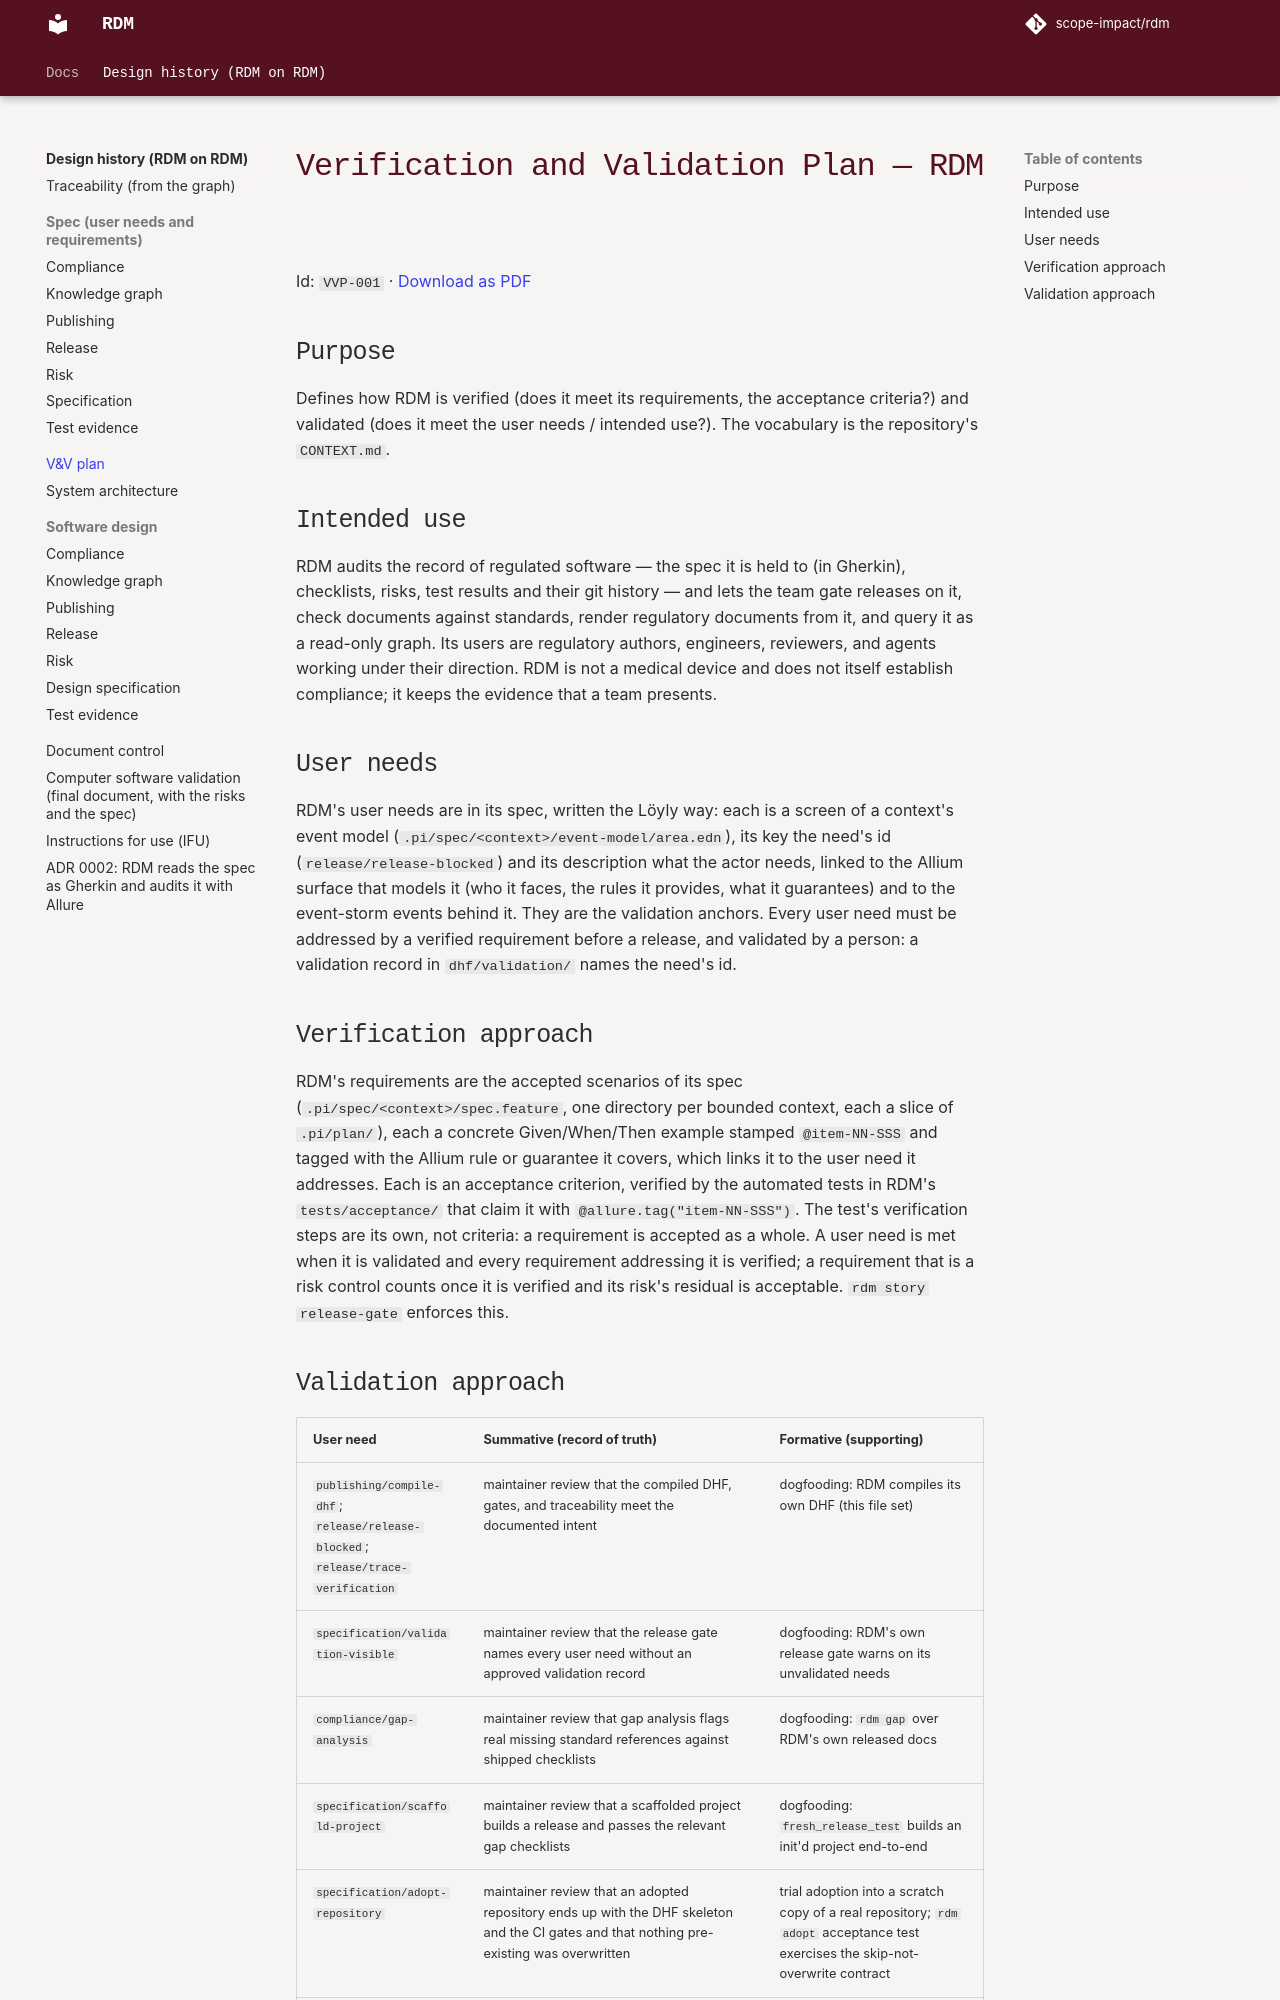

repository: scope-impact/rdm · page: dev/dhf/documents/verification_and_validation_plan/index.html · generator: mkdocs

---
id: VVP-001
title: Verification and Validation Plan — RDM
---

# Purpose

Defines how RDM is verified (does it meet its requirements, the acceptance
criteria?) and validated (does it meet the user needs / intended use?). The
vocabulary is the repository's `CONTEXT.md`.

# Intended use

RDM audits the record of regulated software — the spec it is held to (in
Gherkin), checklists, risks, test results and their git history — and lets
the team gate releases on it, check documents against standards, render
regulatory documents from it, and query it as a read-only graph. Its users are regulatory authors, engineers, reviewers, and
agents working under their direction. RDM is not a medical device and does not
itself establish compliance; it keeps the evidence that a team presents.

# User needs

RDM's user needs are in its spec, written the Löyly way: each is a screen
of a context's event model (`.pi/spec/<context>/event-model/area.edn`), its
key the need's id (`release/release-blocked`) and its description what the
actor needs, linked to the Allium surface that models it (who it faces, the
rules it provides, what it guarantees) and to the event-storm events behind
it. They are the validation anchors. Every user need must be
addressed by a verified requirement before a release, and validated by a
person: a validation record in `dhf/validation/` names the need's id.

# Verification approach

RDM's requirements are the accepted scenarios of its spec
(`.pi/spec/<context>/spec.feature`, one directory per bounded context, each a
slice of `.pi/plan/`), each a concrete Given/When/Then example stamped
`@item-NN-SSS` and tagged with the Allium rule or guarantee it covers, which
links it to the user need it addresses. Each is an acceptance criterion, verified by the automated tests in RDM's
`tests/acceptance/` that claim it with `@allure.tag("item-NN-SSS")`. The
test's verification steps are its own, not criteria: a requirement is
accepted as a whole. A user need is met when it is validated and every
requirement addressing it is verified; a requirement that is a risk control
counts once it is verified and its risk's residual is acceptable.
`rdm story release-gate` enforces this.
